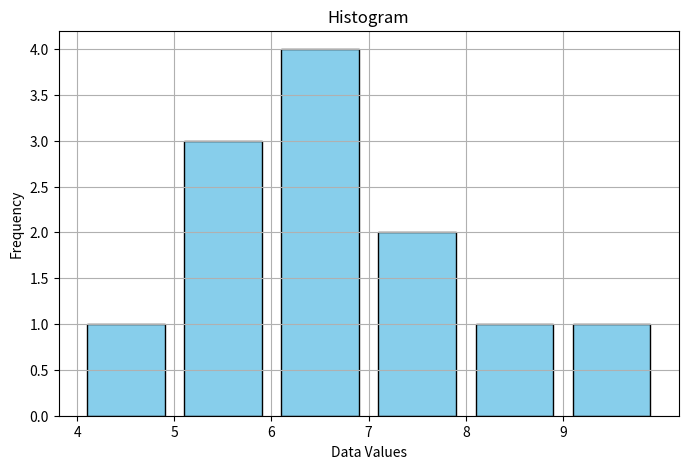
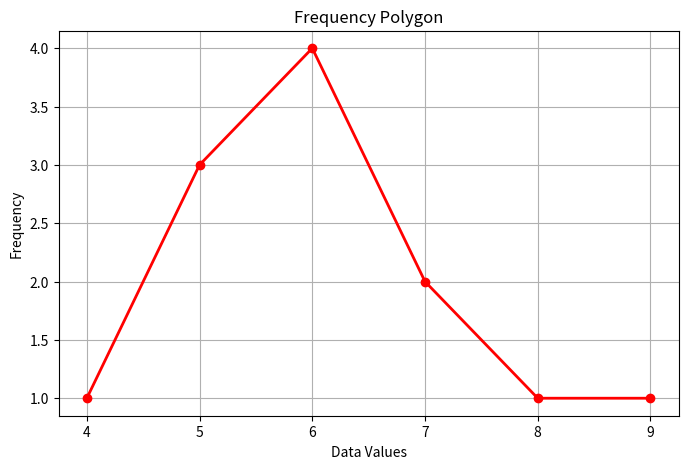
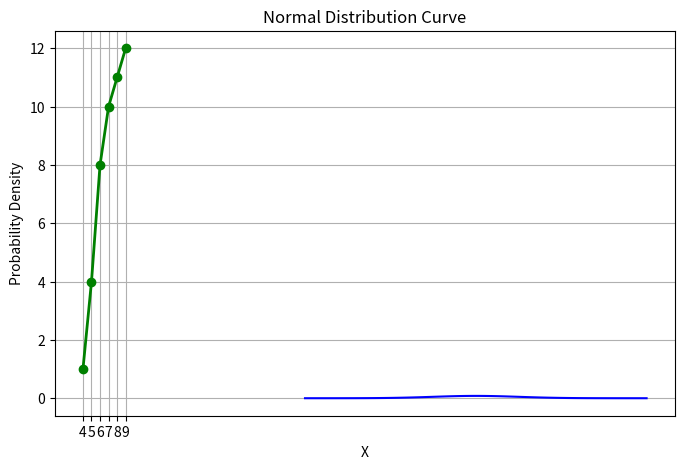

Reproduce these figures in Python, in order.
# -*- coding: utf-8 -*-
"""stats-project.ipynb

Automatically generated by Colab.

Original file is located at
    https://colab.research.google.com/<link-removed>
"""

# Import required libraries
import numpy as np
import matplotlib.pyplot as plt

# Given data
data = np.array([4, 6, 5, 7, 6, 8, 5, 6, 7, 6, 5, 9])
n = len(data)

# -----------------------------
# Frequency table
values, frequencies = np.unique(data, return_counts=True)
cumulative_freq = np.cumsum(frequencies)

# -----------------------------
# 1. Histogram
plt.figure(figsize=(8,5))
plt.hist(data, bins=range(min(data), max(data)+2), color='skyblue', edgecolor='black', rwidth=0.8)
plt.title("Histogram")
plt.xlabel("Data Values")
plt.ylabel("Frequency")
plt.xticks(range(min(data), max(data)+1))
plt.grid(True)
plt.show()

# -----------------------------
# 2. Frequency Polygon
plt.figure(figsize=(8,5))
plt.plot(values, frequencies, marker='o', color='red', linewidth=2)
plt.title("Frequency Polygon")
plt.xlabel("Data Values")
plt.ylabel("Frequency")
plt.xticks(range(min(data), max(data)+1))
plt.grid(True)
plt.show()

# -----------------------------
# 3. Ogive (Cumulative Frequency Curve)
plt.figure(figsize=(8,5))
plt.plot(values, cumulative_freq, marker='o', color='green', linewidth=2)
plt.title("Ogive (Cumulative Frequency Curve)")
plt.xlabel("Data Values")
plt.ylabel("Cumulative Frequency")
plt.xticks(range(min(data), max(data)+1))
plt.grid(True)
plt.show()

# ------------------------------------
# Classical Probability Examples
# ------------------------------------

# 1. Complementary Rule
# P(A') = 1 - P(A)

P_A = 0.35
P_A_complement = 1 - P_A

print("Complementary Rule:")
print("P(A) =", P_A)
print("P(A') =", P_A_complement)
print()

# ------------------------------------
# 2. Empirical Probability
# Empirical Probability = Number of favorable outcomes / Total outcomes

favorable = 18
total = 50

empirical_probability = favorable / total

print("Empirical Probability:")
print("Probability =", empirical_probability)
print()

# ------------------------------------
# 3. Subjective Probability
# Based on personal judgment or experience

subjective_probability = 0.6

print("Subjective Probability:")
print("Probability =", subjective_probability)
print()

# ------------------------------------
# 4. Additive Probability Rule
# P(A or B) = P(A) + P(B) - P(A and B)

P_A = 0.4
P_B = 0.5
P_A_and_B = 0.2

P_A_or_B = P_A + P_B - P_A_and_B

print("Additive Probability Rule:")
print("P(A or B) =", P_A_or_B)
print()

# ------------------------------------
# 5. Multiplicative Probability Rule
# P(A and B) = P(A) × P(B)
# (For independent events)

P_A = 0.3
P_B = 0.6

P_A_and_B = P_A * P_B

print("Multiplicative Probability Rule:")
print("P(A and B) =", P_A_and_B)
print()

# ------------------------------------
# 6. Conditional Probability
# P(A | B) = P(A and B) / P(B)

P_A_and_B = 0.15
P_B = 0.5

conditional_probability = P_A_and_B / P_B

print("Conditional Probability:")
print("P(A | B) =", conditional_probability)

# ------------------------------------
# Bayes' Theorem
# ------------------------------------
# Formula:
# P(A | B) = [P(B | A) × P(A)] / P(B)

# Given probabilities
P_A = 0.3          # Probability of event A
P_not_A = 0.7      # Probability of not A

P_B_given_A = 0.8      # Probability of B given A
P_B_given_not_A = 0.2  # Probability of B given not A

# Total probability of B
# P(B) = P(B|A)P(A) + P(B|A')P(A')
P_B = (P_B_given_A * P_A) + (P_B_given_not_A * P_not_A)

# Bayes' Theorem
P_A_given_B = (P_B_given_A * P_A) / P_B

print("Bayes' Theorem:")
print("P(A | B) =", P_A_given_B)

# ------------------------------------
# Binomial Distribution
# ------------------------------------

# Given values
n = 5      # number of trials
x = 2      # number of successes
p = 0.4    # probability of success
q = 1 - p  # probability of failure

# -----------------------------
# Factorial function
def factorial(num):
    result = 1
    for i in range(1, num + 1):
        result *= i
    return result

# -----------------------------
# Combination function
# nCx = n! / (x! (n-x)!)
def combination(n, x):
    return factorial(n) / (factorial(x) * factorial(n - x))

# -----------------------------
# Binomial Probability Formula
binomial_probability = combination(n, x) * (p ** x) * (q ** (n - x))

print("Binomial Distribution:")
print("P(X =", x, ") =", binomial_probability)

# ------------------------------------
# Poisson Distribution
# ------------------------------------
import math

# Given values
lam = 3      # average number of events (lambda)
x = 2        # number of occurrences

# Poisson probability formula
poisson_probability = (math.exp(-lam) * (lam ** x)) / math.factorial(x)

print("Poisson Distribution:")
print("P(X =", x, ") =", poisson_probability)

# ------------------------------------
# Normal Distribution
# ------------------------------------
import numpy as np
import matplotlib.pyplot as plt

# Given values
mu = 50        # mean
sigma = 5      # standard deviation
X = 55         # value to find probability density

# -----------------------------
# Normal Distribution formula
normal_prob = (1 / (sigma * np.sqrt(2 * np.pi))) * np.exp(-((X - mu)**2) / (2 * sigma**2))
print("Normal Distribution:")
print("P(X =", X, ") =", normal_prob)

# -----------------------------
# Plot Normal Distribution curve
x_values = np.linspace(mu - 4*sigma, mu + 4*sigma, 100)
y_values = (1 / (sigma * np.sqrt(2 * np.pi))) * np.exp(-((x_values - mu)**2) / (2 * sigma**2))

plt.plot(x_values, y_values, color='blue')
plt.title("Normal Distribution Curve")
plt.xlabel("X")
plt.ylabel("Probability Density")
plt.grid(True)
plt.show()

import numpy as np

# -----------------------------
# Population Data (Example)
population = np.array([10, 12, 15, 18, 20, 22, 25, 28, 30, 35])
n = len(population)
print("Population:", population)

# -----------------------------
# 1. Simple Random Sampling
sample_size = 4
simple_random_sample = np.random.choice(population, size=sample_size, replace=False)
print("\nSimple Random Sample:", simple_random_sample)

# -----------------------------
# 2. Systematic Sampling
k = 2  # select every kth element
systematic_sample = population[::k]
print("\nSystematic Sample:", systematic_sample)

# -----------------------------
# 3. Stratified Sampling
# Suppose population is divided into 2 strata
stratum1 = np.array([10, 12, 15, 18, 20])  # stratum 1
stratum2 = np.array([22, 25, 28, 30, 35])  # stratum 2

# Sample 2 from each stratum
sample_stratum1 = np.random.choice(stratum1, size=2, replace=False)
sample_stratum2 = np.random.choice(stratum2, size=2, replace=False)
stratified_sample = np.concatenate([sample_stratum1, sample_stratum2])
print("\nStratified Sample:", stratified_sample)

import numpy as np
import scipy.stats as stats

# -----------------------------
# Sample Data
data = np.array([12, 15, 14, 16, 13, 15, 14, 16, 15, 14])
n = len(data)
print("Sample Data:", data)

# -----------------------------
# 1. Point Estimation
# Point estimate of mean
sample_mean = np.mean(data)
# Point estimate of standard deviation
sample_std = np.std(data, ddof=1)  # sample standard deviation
print("\nPoint Estimation:")
print("Sample Mean =", sample_mean)
print("Sample Standard Deviation =", sample_std)

# -----------------------------
# 2. Interval Estimation (Confidence Interval)
confidence_level = 0.95
alpha = 1 - confidence_level
# t-critical value for 95% confidence
t_critical = stats.t.ppf(1 - alpha/2, df=n-1)

# Margin of Error
margin_error = t_critical * (sample_std / np.sqrt(n))

# Confidence Interval
CI_lower = sample_mean - margin_error
CI_upper = sample_mean + margin_error

print("\nInterval Estimation (95% Confidence Interval):")
print("Lower Limit =", CI_lower)
print("Upper Limit =", CI_upper)

import numpy as np
from scipy import stats

# -----------------------------
# Sample Data
data = np.array([12, 15, 14, 16, 13, 15, 14, 16, 15, 14])
n = len(data)
sample_mean = np.mean(data)
sample_std = np.std(data, ddof=1)  # sample standard deviation

# -----------------------------
# 1. Z-Test (if population std is known)
# Suppose population mean (mu) = 14, population std (sigma) = 1.5
mu = 14
sigma = 1.5

z_stat = (sample_mean - mu) / (sigma / np.sqrt(n))
# Two-tailed p-value
p_value_z = 2 * (1 - stats.norm.cdf(abs(z_stat)))

print("Z-Test:")
print("Z-Statistic =", z_stat)
print("P-Value =", p_value_z)

# -----------------------------
# 2. T-Test (if population std unknown)
# Null Hypothesis H0: mean = 14
t_stat, p_value_t = stats.ttest_1samp(data, popmean=14)

print("\nT-Test:")
print("T-Statistic =", t_stat)
print("P-Value =", p_value_t)

# -----------------------------
# Interpretation
alpha = 0.05
if p_value_t < alpha:
    print("\nReject Null Hypothesis (significant difference)")
else:
    print("\nFail to Reject Null Hypothesis (no significant difference)")

import numpy as np
from scipy import stats

# -----------------------------
# Sample Data
data = np.array([12, 15, 14, 16, 13, 15, 14, 16, 15, 14])
n = len(data)
sample_mean = np.mean(data)
sample_std = np.std(data, ddof=1)  # sample standard deviation

# -----------------------------
# 1. One-Tailed Z-Test (Right-Tailed)
# Suppose population mean (mu) = 14, population std (sigma) = 1.5
mu = 14
sigma = 1.5

z_stat = (sample_mean - mu) / (sigma / np.sqrt(n))
# Right-tailed p-value
p_value_z = 1 - stats.norm.cdf(z_stat)

print("One-Tailed Z-Test (Right-Tailed):")
print("Z-Statistic =", z_stat)
print("P-Value =", p_value_z)

# -----------------------------
# 2. One-Tailed T-Test (Right-Tailed)
# Null Hypothesis H0: mean <= 14
t_stat, p_value_two_tailed = stats.ttest_1samp(data, popmean=14)
# Convert to one-tailed
if t_stat > 0:
    p_value_t = p_value_two_tailed / 2
else:
    p_value_t = 1 - (p_value_two_tailed / 2)

print("\nOne-Tailed T-Test (Right-Tailed):")
print("T-Statistic =", t_stat)
print("P-Value =", p_value_t)

# -----------------------------
# Interpretation
alpha = 0.05
if p_value_t < alpha:
    print("\nReject Null Hypothesis (mean > 14 is significant)")
else:
    print("\nFail to Reject Null Hypothesis (not significant)")

import numpy as np
from scipy import stats

# -----------------------------
# Sample Data
data = np.array([12, 15, 14, 16, 13, 15, 14, 16, 15, 14])
n = len(data)
sample_mean = np.mean(data)
sample_std = np.std(data, ddof=1)  # sample standard deviation

# -----------------------------
# 1. Two-Tailed Z-Test
# Suppose population mean (mu) = 14, population std (sigma) = 1.5
mu = 14
sigma = 1.5

z_stat = (sample_mean - mu) / (sigma / np.sqrt(n))
# Two-tailed p-value
p_value_z = 2 * (1 - stats.norm.cdf(abs(z_stat)))

print("Two-Tailed Z-Test:")
print("Z-Statistic =", z_stat)
print("P-Value =", p_value_z)

# -----------------------------
# 2. Two-Tailed T-Test
# Null Hypothesis H0: mean = 14
t_stat, p_value_t = stats.ttest_1samp(data, popmean=14)

print("\nTwo-Tailed T-Test:")
print("T-Statistic =", t_stat)
print("P-Value =", p_value_t)

# -----------------------------
# Interpretation
alpha = 0.05
if p_value_t < alpha:
    print("\nReject Null Hypothesis (significant difference from 14)")
else:
    print("\nFail to Reject Null Hypothesis (not significant)")

import numpy as np
import pandas as pd

# -----------------------------
# Given data
data = np.array([81, 66, 42, 73, 79, 27, 88, 66, 28, 70, 12, 71, 54, 77, 18,
                 56, 97, 47, 59, 18, 26, 69, 70, 39, 34, 32, 51, 35, 74, 56])
n = len(data)

# -----------------------------
# Define number of classes (Sturges' rule)
k = int(np.ceil(1 + 3.322 * np.log10(n)))

# Class width
class_width = int(np.ceil((max(data) - min(data)) / k))

# -----------------------------
# Create class intervals
lower_limit = min(data)
classes = []
for i in range(k):
    upper_limit = lower_limit + class_width - 1
    classes.append((lower_limit, upper_limit))
    lower_limit = upper_limit + 1

# -----------------------------
# Build frequency table as a list
table_rows = []
cumulative_freq = 0
for cl in classes:
    lower, upper = cl
    # Class boundaries
    boundary = (lower - 0.5, upper + 0.5)
    # Frequency
    freq = np.sum((data >= lower) & (data <= upper))
    cumulative_freq += freq
    # Tally marks
    tally = '|' * freq
    # Relative frequency
    rel_freq = freq / n
    # Percentage frequency
    perc_freq = rel_freq * 100
    # Append as dictionary
    table_rows.append({
        'Class Interval': f"{lower}-{upper}",
        'Class Boundary': f"{boundary[0]}-{boundary[1]}",
        'Tally': tally,
        'Frequency': freq,
        'Relative Frequency': round(rel_freq, 3),
        'Percentage Frequency': round(perc_freq, 2),
        'Cumulative Frequency': cumulative_freq
    })

# Convert list of dictionaries to DataFrame
freq_table = pd.DataFrame(table_rows)

# -----------------------------
# Display Frequency Distribution Table
print("Frequency Distribution Table:" )
print(freq_table)